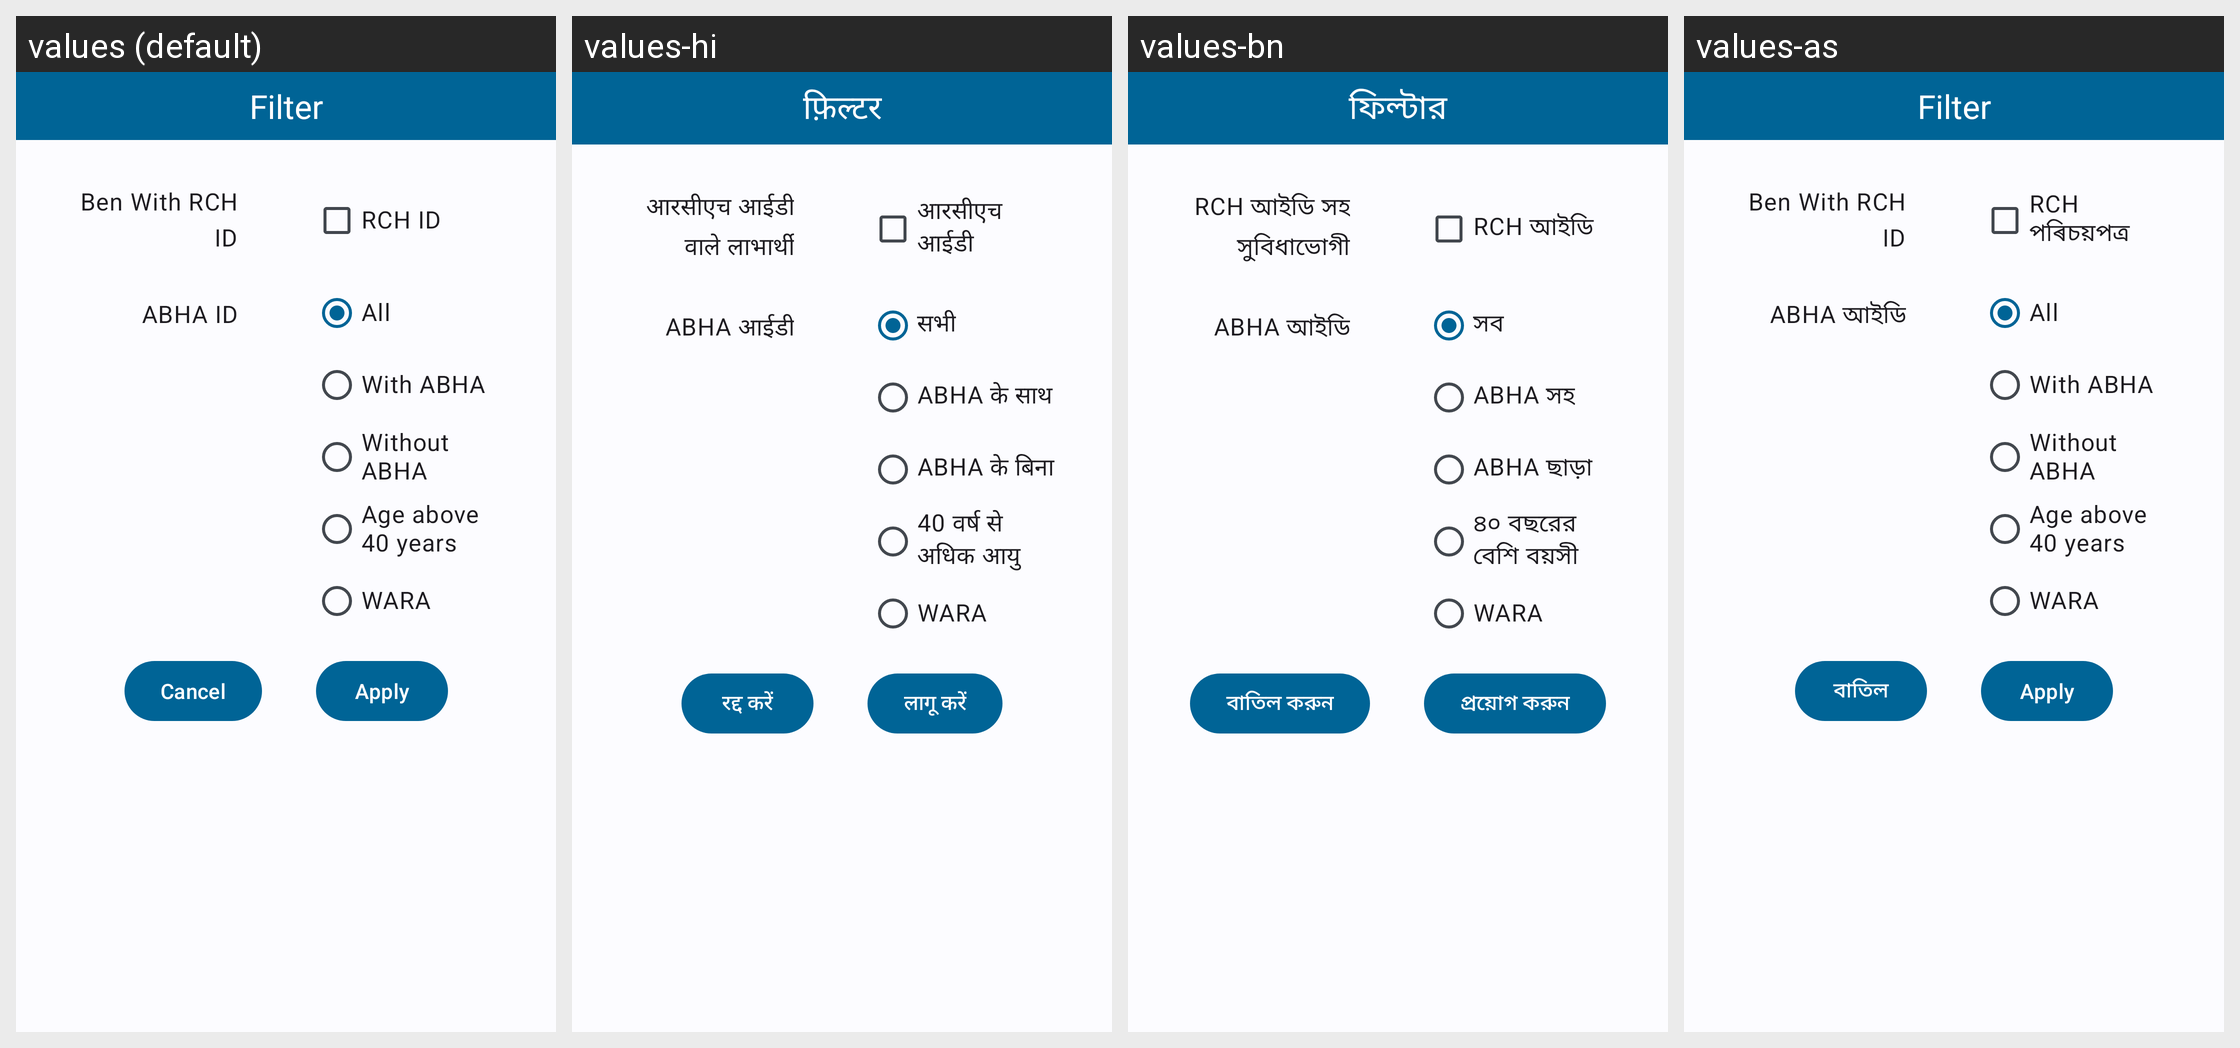

The Android screen above is rendered under several locales of the same app. Produce the string resources it draws, with the default and per-locale values.
Android screen res/layout/alert_filter.xml rendered under 4 locales, left to right: values (default), values-hi, values-bn, values-as. Device: Nexus 5 (rendered at 1080×1920; each locale shown at half size, 540×960, under a caption strip naming it); theme Theme.Sakhi.
Strings drawn on this screen, with the default value and each locale's value (text and hints the layout hard-codes, and strings that could not be matched under every locale, appear in the picture but are not listed):

filter_list
  values: Filter
  values-hi: फ़िल्टर
  values-bn: ফিল্টার
  values-as: Filter  [not translated; the default value is used]

ben_with_rch_id
  values: Ben With RCH ID
  values-hi: आरसीएच आईडी वाले लाभार्थी
  values-bn: RCH আইডি সহ সুবিধাভোগী
  values-as: Ben With RCH ID  [not translated; the default value is used]

rch_id
  values: RCH ID
  values-hi: आरसीएच आईडी
  values-bn: RCH আইডি
  values-as: RCH পৰিচয়পত্ৰ

abha_id
  values: ABHA ID
  values-hi: ABHA आईडी
  values-bn: ABHA আইডি
  values-as: ABHA আইডি

all
  values: All
  values-hi: सभी
  values-bn: সব
  values-as: All  [not translated; the default value is used]

with_abha
  values: With ABHA
  values-hi: ABHA के साथ
  values-bn: ABHA সহ
  values-as: With ABHA  [not translated; the default value is used]

without_abha
  values: Without ABHA
  values-hi: ABHA के बिना
  values-bn: ABHA ছাড়া
  values-as: Without ABHA  [not translated; the default value is used]

age_above_30_years
  values: Age above 40 years
  values-hi: 40 वर्ष से अधिक आयु
  values-bn: ৪০ বছরের বেশি বয়সী
  values-as: Age above 40 years  [not translated; the default value is used]

wara
  values: WARA
  values-hi: WARA
  values-bn: WARA
  values-as: WARA  [not translated; the default value is used]

btn_apply
  values: Apply
  values-hi: लागू करें
  values-bn: প্রয়োগ করুন
  values-as: Apply  [not translated; the default value is used]

cancel
  values: Cancel
  values-hi: रद्द करें
  values-bn: বাতিল করুন
  values-as: বাতিল
